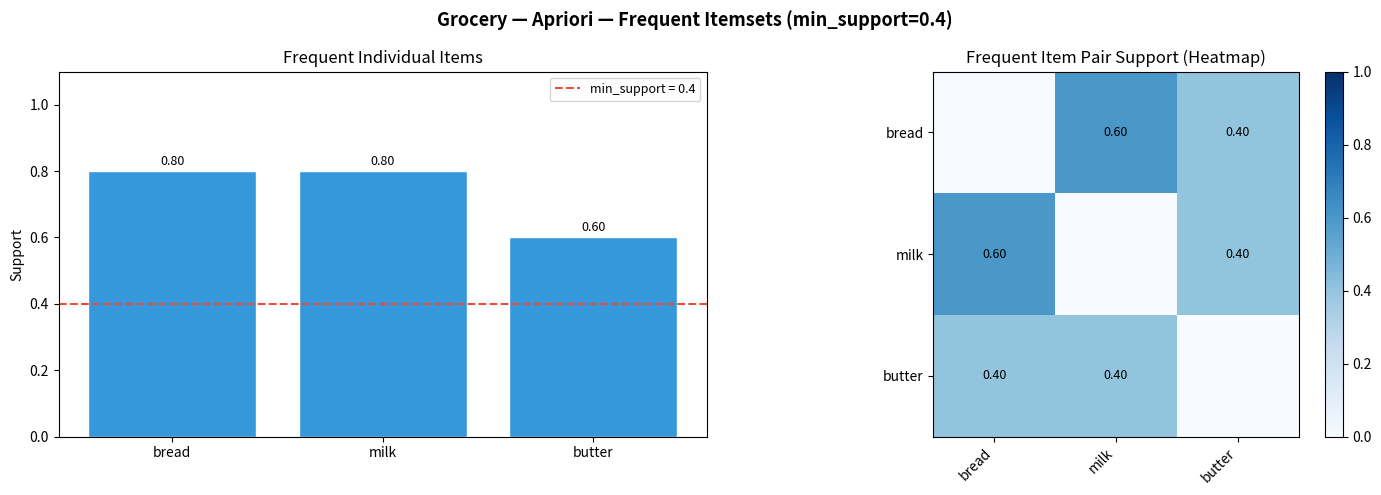

Generate this figure with matplotlib:
from itertools import combinations
import matplotlib.pyplot as plt
import numpy as np


def apriori(transactions, min_support):
    item_count = {}
    for t in transactions:
        for item in t:
            item_count[item] = item_count.get(item, 0) + 1

    total = len(transactions)

    frequent_items = {
        item: count / total
        for item, count in item_count.items()
        if count / total >= min_support
    }

    frequent_pairs = []
    items = list(frequent_items.keys())
    for combo in combinations(items, 2):
        count = sum(1 for t in transactions if set(combo).issubset(t))
        support = count / total
        if support >= min_support:
            frequent_pairs.append((combo, support))

    return frequent_items, frequent_pairs


def visualize(frequent_items, frequent_pairs, min_support, title_prefix=''):
    fig, axes = plt.subplots(1, 2, figsize=(14, 5))
    fig.suptitle(f'{title_prefix}Apriori — Frequent Itemsets (min_support={min_support})',
                 fontsize=13, fontweight='bold')

    # --- Bar chart: individual item support ---
    ax1 = axes[0]
    items_sorted = sorted(frequent_items.items(), key=lambda x: x[1], reverse=True)
    labels = [i for i, _ in items_sorted]
    values = [v for _, v in items_sorted]
    bars = ax1.bar(labels, values, color='#3498db', edgecolor='white')
    ax1.axhline(min_support, color='#e74c3c', linestyle='--', linewidth=1.5,
                label=f'min_support = {min_support}')
    for bar, val in zip(bars, values):
        ax1.text(bar.get_x() + bar.get_width() / 2, bar.get_height() + 0.01,
                 f'{val:.2f}', ha='center', va='bottom', fontsize=9)
    ax1.set_ylim(0, 1.1)
    ax1.set_ylabel('Support')
    ax1.set_title('Frequent Individual Items')
    ax1.legend(fontsize=9)

    # --- Heatmap: pair support ---
    ax2 = axes[1]
    if frequent_pairs:
        item_list = list(frequent_items.keys())
        n = len(item_list)
        matrix = np.zeros((n, n))
        for (i1, i2), sup in frequent_pairs:
            r, c = item_list.index(i1), item_list.index(i2)
            matrix[r][c] = sup
            matrix[c][r] = sup
        im = ax2.imshow(matrix, cmap='Blues', vmin=0, vmax=1)
        ax2.set_xticks(range(n))
        ax2.set_yticks(range(n))
        ax2.set_xticklabels(item_list, rotation=45, ha='right')
        ax2.set_yticklabels(item_list)
        for r in range(n):
            for c in range(n):
                if matrix[r][c] > 0:
                    ax2.text(c, r, f'{matrix[r][c]:.2f}', ha='center',
                             va='center', fontsize=9,
                             color='white' if matrix[r][c] > 0.6 else 'black')
        plt.colorbar(im, ax=ax2, fraction=0.046, pad=0.04)
        ax2.set_title('Frequent Item Pair Support (Heatmap)')
    else:
        ax2.text(0.5, 0.5, 'No frequent pairs found', ha='center',
                 va='center', transform=ax2.transAxes, fontsize=12)
        ax2.set_title('Frequent Item Pairs')
        ax2.axis('off')

    plt.tight_layout()
    plt.show()


if __name__ == '__main__':
    transactions = [
        {'bread', 'milk'},
        {'bread', 'butter'},
        {'milk', 'butter'},
        {'bread', 'milk', 'butter'},
        {'bread', 'milk'}
    ]

    items, pairs = apriori(transactions, 0.4)

    print('Frequent Items:', items)
    print('Frequent Item Pairs:', pairs)
    visualize(items, pairs, 0.4, title_prefix='Grocery — ')
